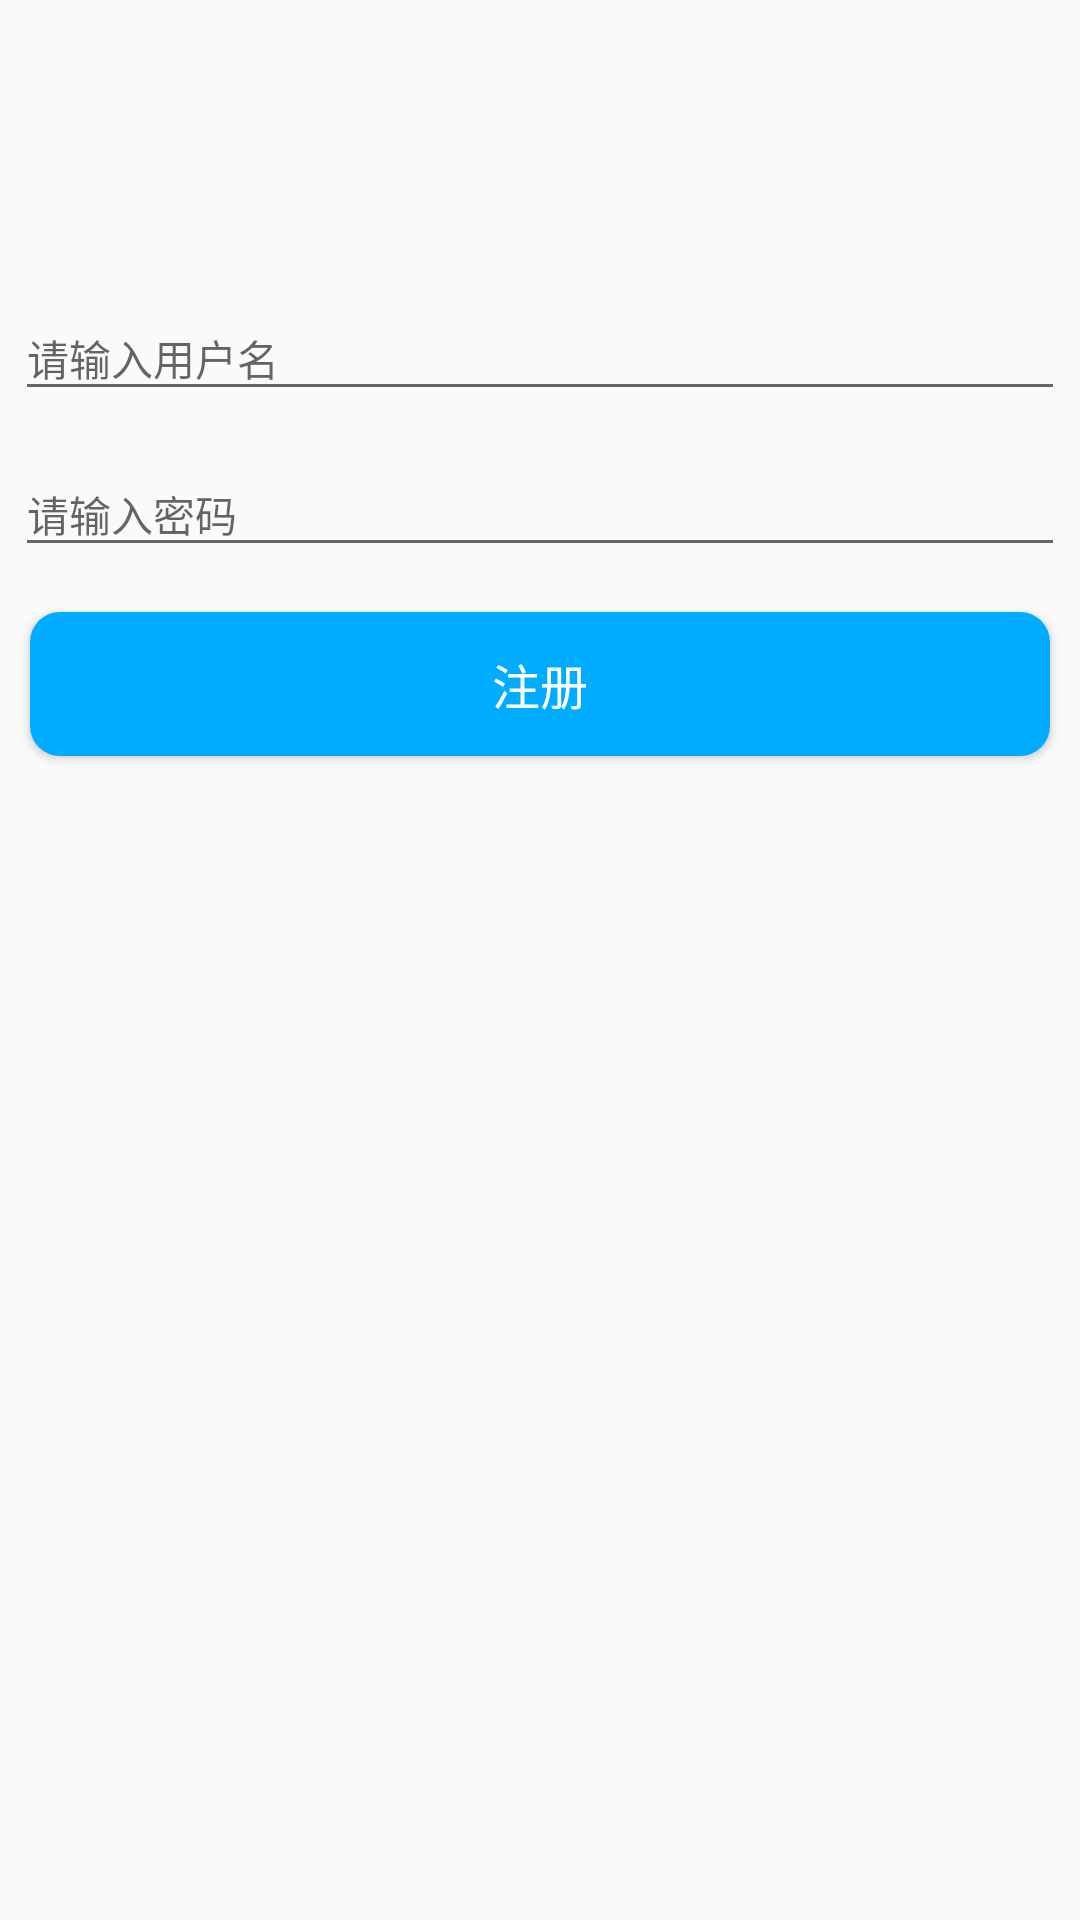

Write the Android layout XML for this screen, with the resource values it uses.
<!-- AndroidManifest.xml: application theme AppTheme -->
<!-- res/layout/activity_regist.xml -->
<?xml version="1.0" encoding="utf-8"?>
<LinearLayout
    xmlns:android="http://schemas.android.com/apk/res/android"
    android:layout_width="match_parent"
    android:layout_height="match_parent"
    android:background="@mipmap/login_bk"
    android:orientation="vertical">

    <ImageView
        android:layout_width="60dp"
        android:layout_height="60dp"
        android:layout_gravity="center_horizontal"
        android:layout_marginTop="30dp"
        android:src="@mipmap/avatar3"
        />

    <android.support.design.widget.TextInputLayout
        android:id="@+id/til_username"
        android:layout_width="match_parent"
        android:layout_height="wrap_content">

        <EditText
            android:id="@+id/et_username"
            android:layout_width="match_parent"
            android:layout_height="wrap_content"
            android:layout_margin="5dp"
            android:hint="请输入用户名"
            android:textSize="@dimen/textSize14"
            android:imeOptions="actionNext"
            android:inputType="text"/>
    </android.support.design.widget.TextInputLayout>

    <android.support.design.widget.TextInputLayout
        android:id="@+id/til_pwd"
        android:layout_width="match_parent"
        android:layout_height="wrap_content">

        <EditText
            android:id="@+id/et_pwd"
            android:layout_width="match_parent"
            android:layout_height="wrap_content"
            android:layout_margin="5dp"
            android:hint="请输入密码"
            android:textSize="@dimen/textSize14"
            android:imeOptions="actionDone"
            android:inputType="numberPassword"/>
    </android.support.design.widget.TextInputLayout>

    <Button
        android:id="@+id/btn_regist"
        android:layout_width="match_parent"
        android:layout_height="wrap_content"
        android:layout_margin="10dp"
        android:layout_marginTop="15dp"
        android:background="@drawable/login_btn_selector"
        android:text="注册"
        android:textColor="#ffffff"
        android:textSize="@dimen/textSize16"/>



</LinearLayout>
<!-- resources referenced by this layout -->
<resources>
  <dimen name="textSize14">14sp</dimen>
  <dimen name="textSize16">16sp</dimen>
  <!-- drawable login_btn_selector (drawable) -->
  <?xml version="1.0" encoding="utf-8"?>
  <selector xmlns:android="http://schemas.android.com/apk/res/android">
  
      <item android:drawable="@drawable/login_btn_pressed" android:state_pressed="true"></item>
      <item android:drawable="@drawable/login_btn_normal" ></item>
  
  </selector>
  <style name="AppTheme" parent="Theme.AppCompat.Light.NoActionBar">
          
          <item name="colorPrimary">@color/colorPrimary</item>
          <item name="colorPrimaryDark">@color/btn_normal</item>
          <item name="colorAccent">@color/colorAccent</item>
      </style>
  <!-- drawable login_btn_pressed (drawable) -->
  <?xml version="1.0" encoding="utf-8"?>
  <shape xmlns:android="http://schemas.android.com/apk/res/android"
      android:shape="rectangle"
      >
  
      <corners android:radius="10dp"></corners>
      <solid android:color="@color/btn_pressed"></solid>
  
  
  </shape>
  <!-- drawable login_btn_normal (drawable) -->
  <?xml version="1.0" encoding="utf-8"?>
  <shape xmlns:android="http://schemas.android.com/apk/res/android"
      android:shape="rectangle"
      >
  
      <corners android:radius="10dp"></corners>
  
      <solid android:color="@color/btn_normal"></solid>
  
  
  </shape>
  <color name="colorPrimary">#3F51B5</color>
  <color name="btn_normal">#00ACFF</color>
  <color name="colorAccent">#FF4081</color>
  <color name="btn_pressed">#00A1DB</color>
</resources>
